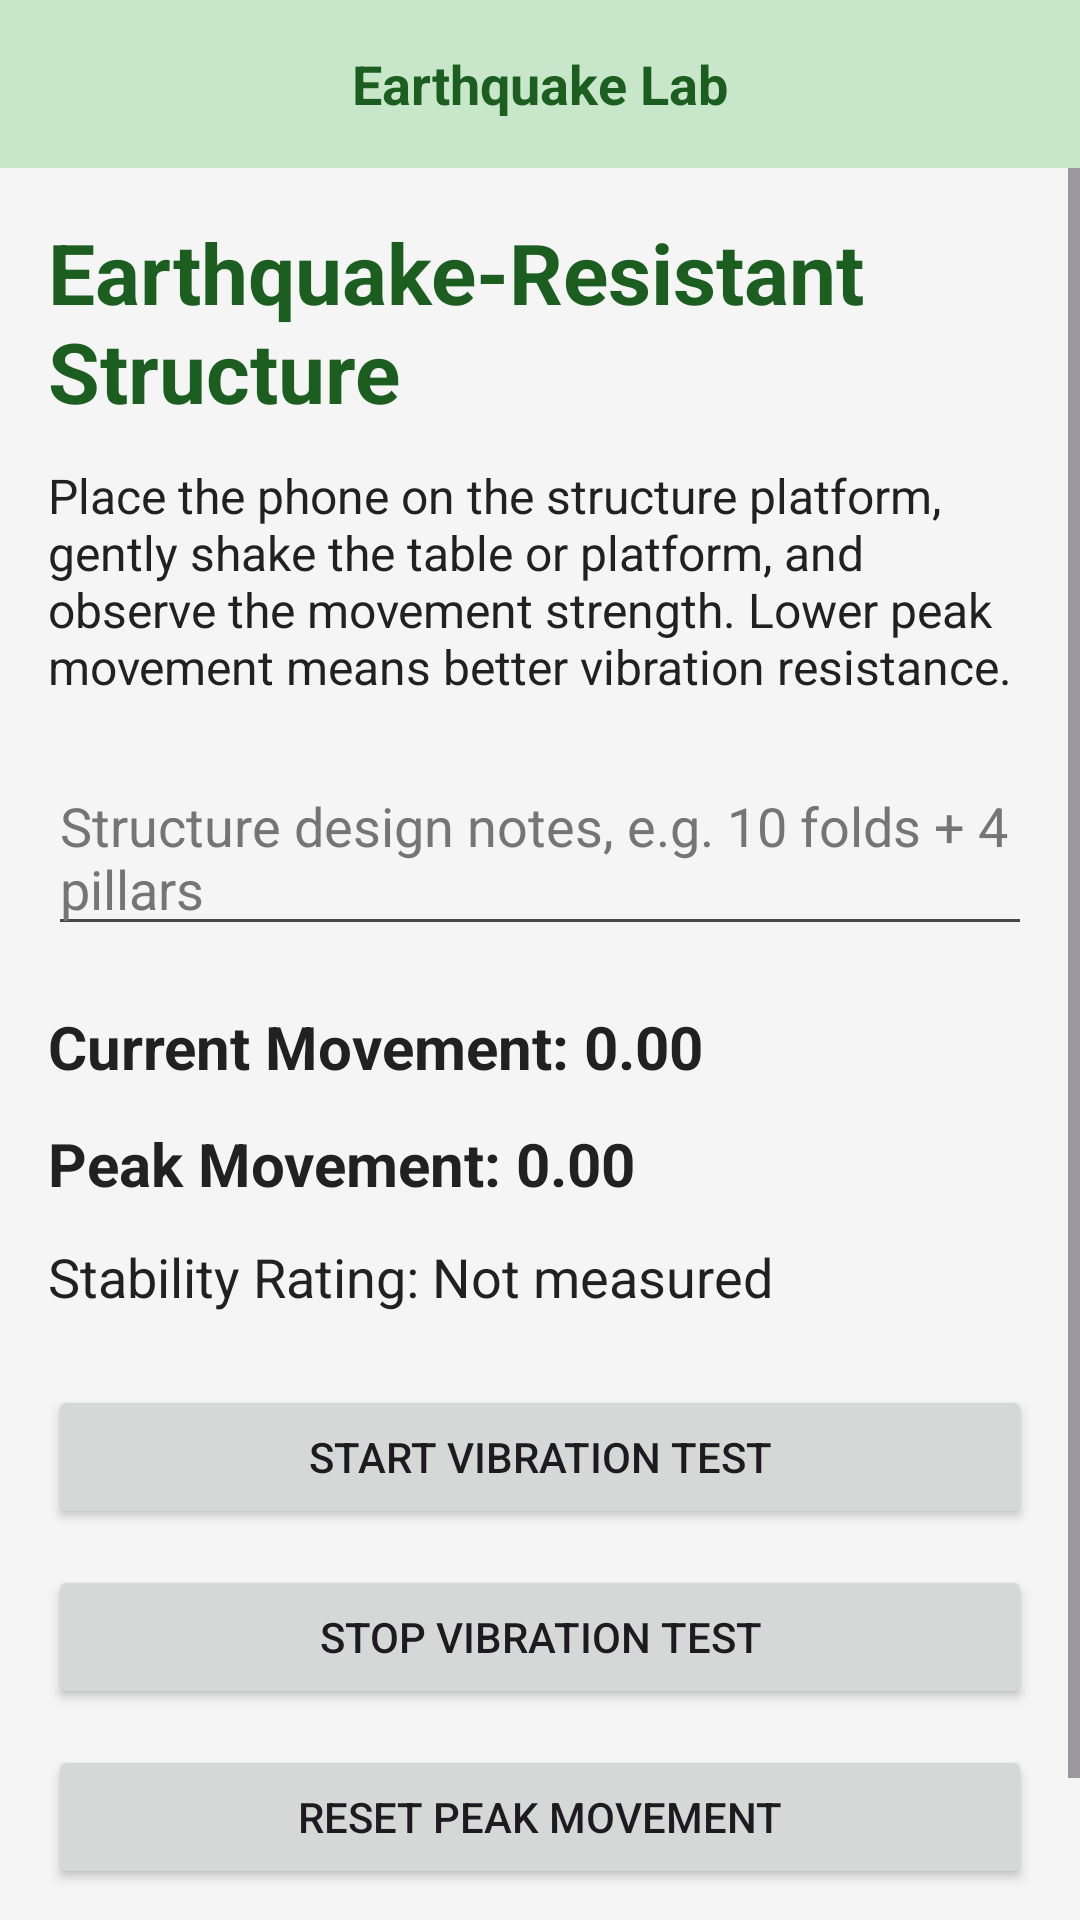

Reconstruct the res/layout file that produces this screen, plus the resources it refers to.
<!-- AndroidManifest.xml: application theme Theme.STEMLAB.NoActionBar -->
<!-- res/layout/activity_earthquake.xml -->
<?xml version="1.0" encoding="utf-8"?>
<LinearLayout xmlns:android="http://schemas.android.com/apk/res/android"
    xmlns:app="http://schemas.android.com/apk/res-auto"
    android:layout_width="match_parent"
    android:layout_height="match_parent"
    android:orientation="vertical"
    android:fitsSystemWindows="true"
    android:background="@color/app_background">

    
    <FrameLayout
        android:layout_width="match_parent"
        android:layout_height="wrap_content"
        android:background="@color/top_bar_background"
        android:padding="4dp">

        <ImageButton
            android:id="@+id/btnBackFromEarthquake"
            android:layout_width="48dp"
            android:layout_height="48dp"
            android:background="?attr/selectableItemBackgroundBorderless"
            android:contentDescription="@string/cd_back"
            android:padding="12dp"
            android:scaleType="fitCenter"
            android:src="@drawable/ic_back"
            app:tint="@color/top_bar_content" />

        <TextView
            android:layout_width="wrap_content"
            android:layout_height="wrap_content"
            android:layout_gravity="center"
            android:text="Earthquake Lab"
            android:textColor="@color/top_bar_content"
            android:textSize="18sp"
            android:textStyle="bold" />

    </FrameLayout>

    <ScrollView
        android:layout_width="match_parent"
        android:layout_height="0dp"
        android:layout_weight="1">

        <LinearLayout
            android:layout_width="match_parent"
            android:layout_height="wrap_content"
            android:orientation="vertical"
            android:padding="16dp">

            <TextView
                android:id="@+id/tvEarthquakeTitle"
                android:layout_width="match_parent"
                android:layout_height="wrap_content"
                android:text="Earthquake-Resistant Structure"
                android:textColor="@color/text_highlight"
                android:textSize="28sp"
                android:textStyle="bold"
                android:layout_marginBottom="12dp" />

            <TextView
                android:id="@+id/tvEarthquakeInstruction"
                android:layout_width="match_parent"
                android:layout_height="wrap_content"
                android:text="Place the phone on the structure platform, gently shake the table or platform, and observe the movement strength. Lower peak movement means better vibration resistance."
                android:textColor="@color/text_main"
                android:textSize="16sp"
                android:layout_marginBottom="20dp" />

            <EditText
                android:id="@+id/etStructureDesign"
                android:layout_width="match_parent"
                android:layout_height="wrap_content"
                android:hint="Structure design notes, e.g. 10 folds + 4 pillars"
                android:textColor="@color/text_main"
                android:textColorHint="@color/text_sub"
                android:inputType="textMultiLine"
                android:minLines="2" />

            <TextView
                android:id="@+id/tvCurrentMovement"
                android:layout_width="match_parent"
                android:layout_height="wrap_content"
                android:text="Current Movement: 0.00"
                android:textColor="@color/text_main"
                android:textSize="20sp"
                android:textStyle="bold"
                android:layout_marginTop="20dp" />

            <TextView
                android:id="@+id/tvPeakMovement"
                android:layout_width="match_parent"
                android:layout_height="wrap_content"
                android:text="Peak Movement: 0.00"
                android:textColor="@color/text_main"
                android:textSize="20sp"
                android:textStyle="bold"
                android:layout_marginTop="12dp" />

            <TextView
                android:id="@+id/tvStabilityRating"
                android:layout_width="match_parent"
                android:layout_height="wrap_content"
                android:text="Stability Rating: Not measured"
                android:textColor="@color/text_main"
                android:textSize="18sp"
                android:layout_marginTop="12dp" />

            <Button
                android:id="@+id/btnStartEarthquakeTest"
                android:layout_width="match_parent"
                android:layout_height="wrap_content"
                android:text="Start Vibration Test"
                android:layout_marginTop="24dp" />

            <Button
                android:id="@+id/btnStopEarthquakeTest"
                android:layout_width="match_parent"
                android:layout_height="wrap_content"
                android:text="Stop Vibration Test"
                android:layout_marginTop="12dp" />

            <Button
                android:id="@+id/btnResetEarthquakeTest"
                android:layout_width="match_parent"
                android:layout_height="wrap_content"
                android:text="Reset Peak Movement"
                android:layout_marginTop="12dp" />

            <TextView
                android:id="@+id/tvEarthquakeResult"
                android:layout_width="match_parent"
                android:layout_height="wrap_content"
                android:text="Result will appear here."
                android:textColor="@color/text_highlight"
                android:textSize="16sp"
                android:textStyle="bold"
                android:layout_marginTop="24dp" />

        </LinearLayout>

    </ScrollView>

</LinearLayout>
<!-- resources referenced by this layout -->
<resources>
  <color name="app_background">#F5F5F5</color>
  <color name="text_highlight">#1B5E20</color>
  <color name="text_main">#212121</color>
  <color name="text_sub">#757575</color>
  <color name="top_bar_background">#C8E6C9</color>
  <color name="top_bar_content">#1B5E20</color>
  <string name="cd_back">Back</string>
  <style name="Theme.STEMLAB.NoActionBar" parent="Theme.Material3.DayNight.NoActionBar">
          <item name="colorPrimary">@color/primary</item>
          <item name="colorOnPrimary">@color/white</item>
          <item name="colorSecondary">@color/accent</item>
          <item name="colorOnSecondary">@color/black</item>
          <item name="android:windowBackground">@color/app_background</item>
          <item name="android:statusBarColor">@color/primary_dark</item>
          
          <item name="windowActionBar">false</item>
          <item name="windowNoTitle">true</item>
          <item name="android:windowActionBar">false</item>
          <item name="android:windowNoTitle">true</item>
      </style>
  <color name="primary">#2E7D32</color>
  <color name="white">#FFFFFFFF</color>
  <color name="accent">#81C784</color>
  <color name="black">#FF000000</color>
  <color name="primary_dark">#1B5E20</color>
</resources>
